Dataset: preprocessed_data (GitHub, JamesEdLemaitre/Classification-of-plankton-from-ZooCAM-images). Classes: Physonectae, tail Appendicularia, other Siphonophorae, Harpacticoida, empty Harpacticoida, comb Ctenophora, larvae Echinodermata, Noctiluca, detritus, empty Copepoda, Oncaea, Euchaeta, Diatoma tenuis, Acartiidae.

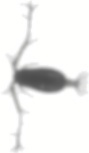
Label: Acartiidae

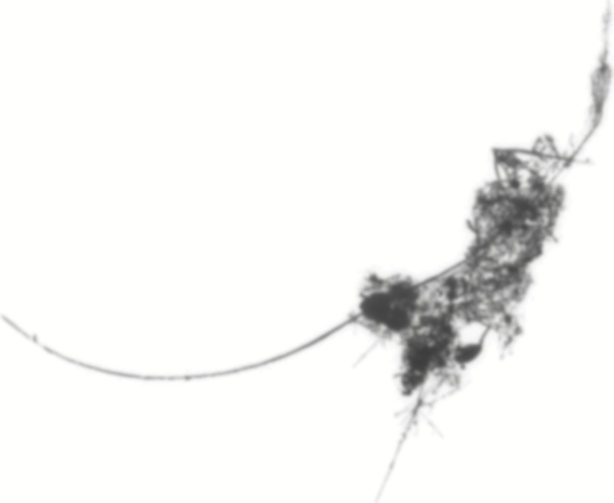
Label: detritus

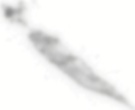
Label: tail Appendicularia

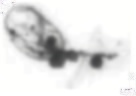
Label: other Siphonophorae

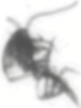
Label: empty Copepoda

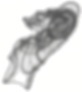
Label: larvae Echinodermata
